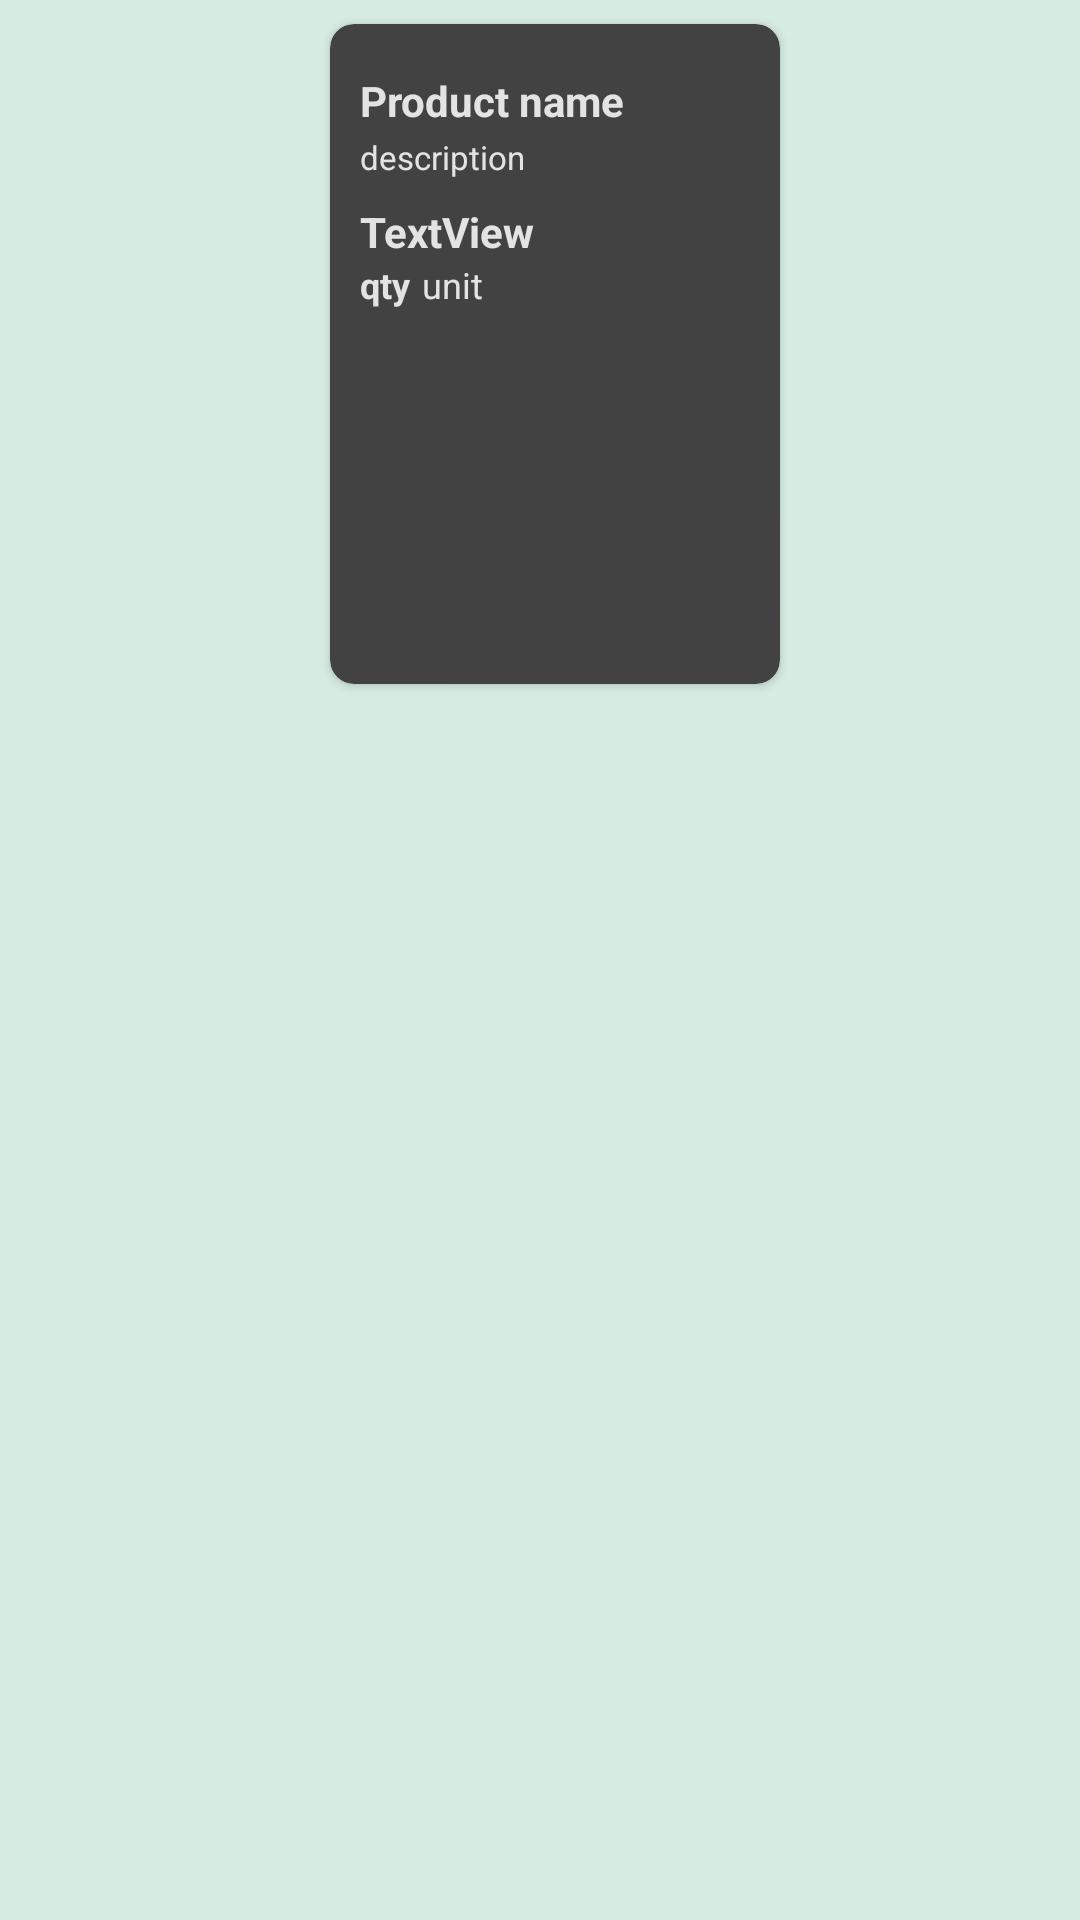

This screen was rendered from an Android layout file. Write that file and the resources it references.
<!-- AndroidManifest.xml: application theme Theme.MaterialComponents.NoActionBar -->
<!-- res/layout/ui_musttry.xml -->
<?xml version="1.0" encoding="utf-8"?>
<androidx.constraintlayout.widget.ConstraintLayout xmlns:android="http://schemas.android.com/apk/res/android"
    xmlns:tools="http://schemas.android.com/tools"
    android:layout_width="wrap_content"
    android:id="@+id/layoutsum"
    android:layout_height="wrap_content"
    xmlns:app="http://schemas.android.com/apk/res-auto"
    android:orientation="horizontal"
    android:background="@color/BackgroundColor">

    <androidx.cardview.widget.CardView
        android:id="@+id/cv_musttry"
        android:layout_width="150dp"
        android:layout_height="220dp"
        android:layout_marginStart="10dp"
        android:layout_marginTop="8dp"
        app:cardCornerRadius="8dp"
        app:layout_constraintEnd_toEndOf="parent"
        app:layout_constraintStart_toStartOf="parent"
        app:layout_constraintTop_toTopOf="parent">

        <ImageView
            android:id="@+id/prod_img"
            android:layout_width="match_parent"
            android:layout_height="match_parent"
            android:src="@drawable/card2" />

        <androidx.constraintlayout.widget.ConstraintLayout
            android:layout_width="wrap_content"
            android:layout_height="match_parent"
            android:layout_marginRight="10dp">


            <TextView
                android:id="@+id/prod_name"
                android:layout_width="wrap_content"
                android:layout_height="wrap_content"
                android:layout_marginStart="10dp"
                android:layout_marginTop="16dp"
                android:text="Product name"
                android:textSize="14dp"
                android:textStyle="bold"
                android:textColor="@color/lightwhite"
                app:layout_constraintStart_toStartOf="parent"
                app:layout_constraintTop_toTopOf="parent" />

            <TextView
                android:id="@+id/prod_des"
                android:layout_width="wrap_content"
                android:layout_height="wrap_content"
                android:layout_marginStart="10dp"
                android:layout_marginTop="2dp"
                android:text="description"
                android:textColor="@color/lightwhite"
                android:textSize="11sp"
                app:layout_constraintStart_toStartOf="parent"
                app:layout_constraintTop_toBottomOf="@+id/prod_name" />

            <TextView
                android:id="@+id/prod_price"
                android:layout_width="wrap_content"
                android:layout_height="wrap_content"
                android:layout_marginStart="10dp"
                android:layout_marginTop="8dp"
                android:text="TextView"
                android:textStyle="bold"
                android:textSize="14sp"
                android:textColor="@color/lightwhite"
                app:layout_constraintStart_toStartOf="parent"
                app:layout_constraintTop_toBottomOf="@+id/prod_des" />

            <TextView
                android:id="@+id/prod_qty"
                android:layout_width="wrap_content"
                android:layout_height="wrap_content"
                android:layout_marginStart="10dp"
                android:text="qty"
                android:textColor="@color/lightwhite"
                android:textSize="12sp"
                android:textStyle="bold"
                app:layout_constraintStart_toStartOf="parent"
                app:layout_constraintTop_toBottomOf="@+id/prod_price" />

            <TextView
                android:id="@+id/prod_unit"
                android:layout_width="wrap_content"
                android:layout_height="wrap_content"
                android:layout_marginStart="4dp"
                android:text="unit"
                android:textColor="@color/lightwhite"
                android:textSize="12sp"
                app:layout_constraintBottom_toBottomOf="@+id/prod_qty"
                app:layout_constraintStart_toEndOf="@+id/prod_qty"
                app:layout_constraintTop_toTopOf="@+id/prod_qty" />
        </androidx.constraintlayout.widget.ConstraintLayout>


    </androidx.cardview.widget.CardView>


</androidx.constraintlayout.widget.ConstraintLayout>
<!-- resources referenced by this layout -->
<resources>
  <color name="BackgroundColor">#d7ede2</color>
  <color name="lightwhite">#DAFFFFFF</color>
</resources>
